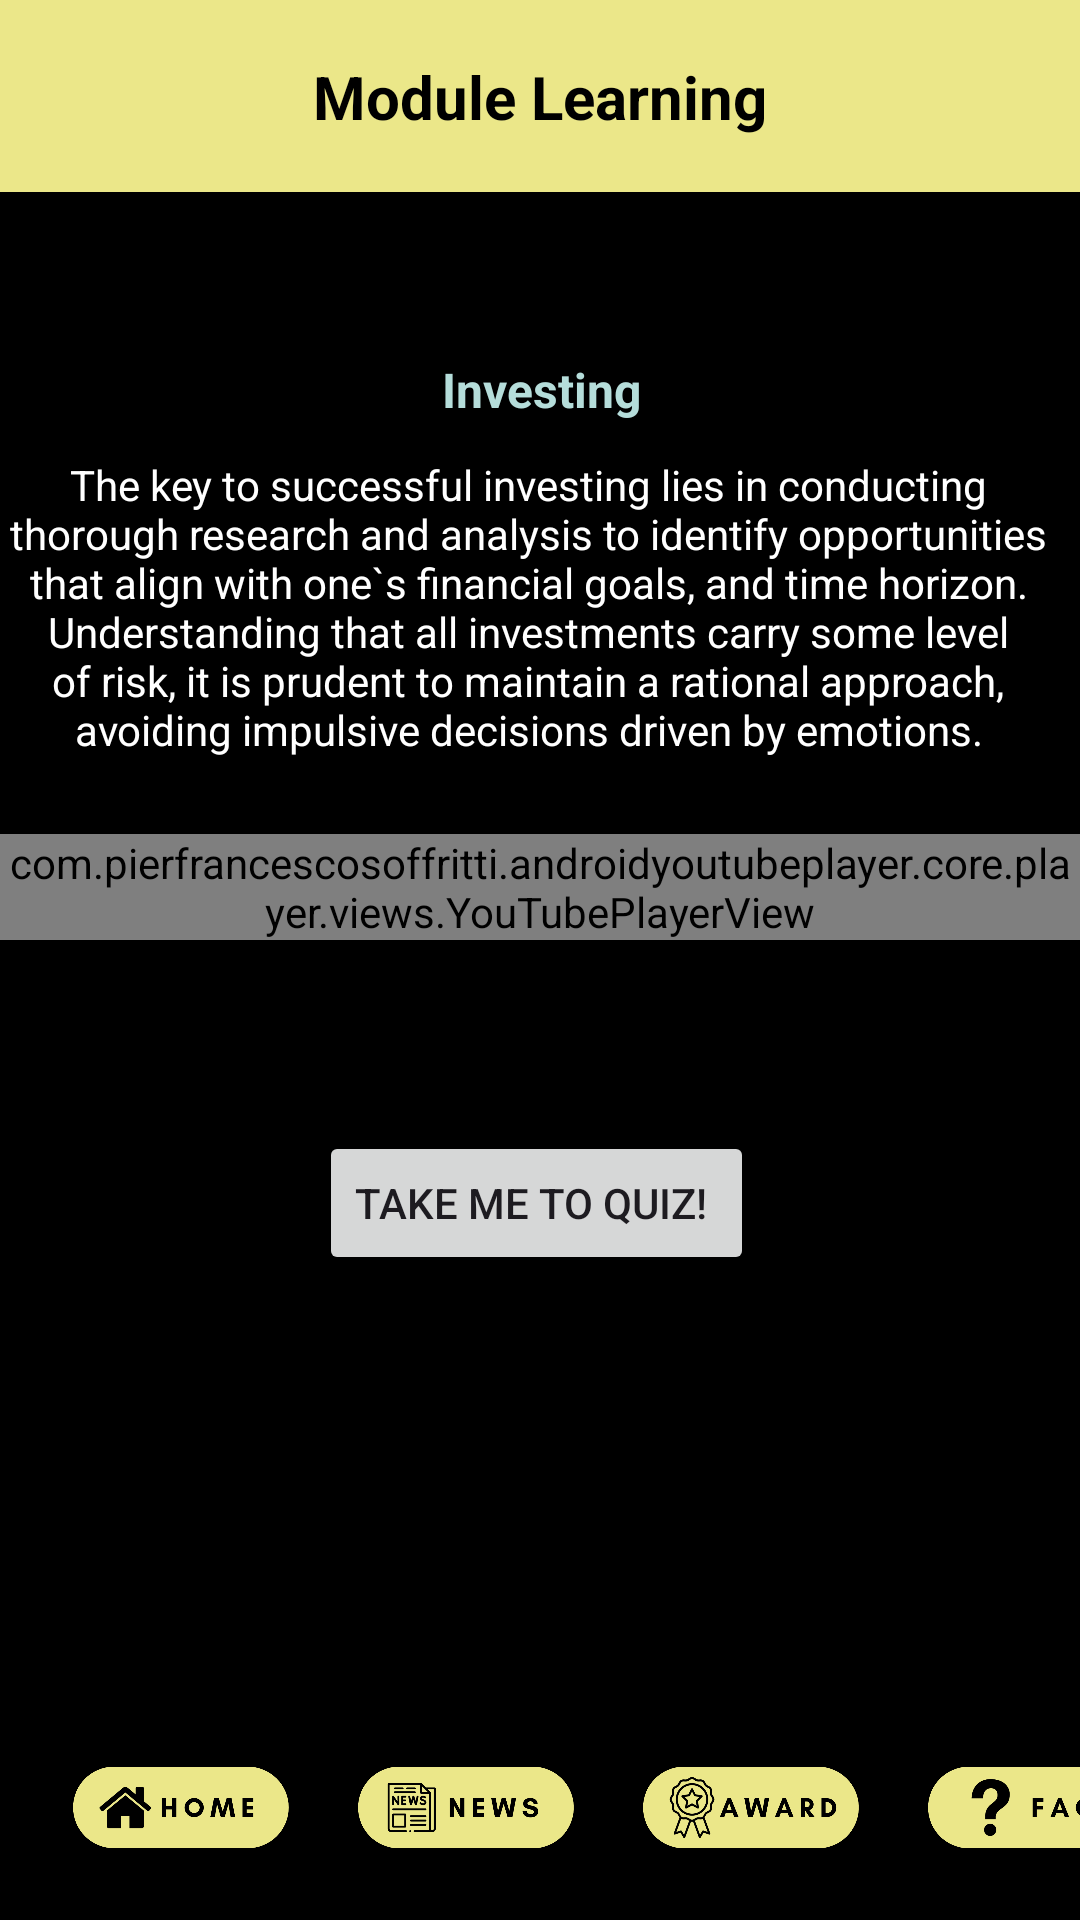

Here is an Android app screen rendered from its layout file. Give the layout XML and the strings, colors and styles it references.
<!-- AndroidManifest.xml: application theme Theme.AppCompat.Light.NoActionBar -->
<!-- res/layout/investing_learning.xml -->
<?xml version="1.0" encoding="utf-8"?>
<androidx.constraintlayout.widget.ConstraintLayout xmlns:android="http://schemas.android.com/apk/res/android"
    xmlns:app="http://schemas.android.com/apk/res-auto"
    xmlns:tools="http://schemas.android.com/tools"
    android:layout_width="match_parent"
    android:layout_height="match_parent"
    android:orientation="vertical"
    android:background="@color/black"
    tools:context=".Learning.MoneyLearning">

    <androidx.appcompat.widget.Toolbar
        android:id="@+id/heading3"
        android:layout_width="match_parent"
        android:layout_height="wrap_content"
        android:background="#EBE789"
        android:minHeight="?attr/actionBarSize"
        android:theme="?attr/actionBarTheme"
        app:layout_constraintTop_toTopOf="parent"
        tools:layout_editor_absoluteX="0dp" />

    <com.pierfrancescosoffritti.androidyoutubeplayer.core.player.views.YouTubePlayerView
        android:id="@+id/youtube_player_view"
        android:layout_width="match_parent"
        android:layout_height="wrap_content"
        android:layout_marginTop="20dp"
        app:autoPlay="true"
        app:layout_constraintEnd_toEndOf="parent"
        app:layout_constraintHorizontal_bias="0.0"
        app:layout_constraintStart_toStartOf="parent"
        app:layout_constraintTop_toBottomOf="@+id/textView8"
        app:videoId="l4TzfPfLMB4" />

    <TextView
        android:id="@+id/textView8"
        android:layout_width="377dp"
        android:layout_height="144dp"
        android:layout_marginTop="50dp"
        android:background="@drawable/btn_opt"
        android:paddingTop="5dp"
        android:text="Investing"
        android:textAlignment="center"
        android:textColor="#B5DDDA"
        android:textSize="16sp"
        android:textStyle="bold"
        app:layout_constraintEnd_toEndOf="parent"
        app:layout_constraintStart_toStartOf="parent"
        app:layout_constraintTop_toBottomOf="@+id/heading3" />

    <TextView
        android:id="@+id/title2"
        android:layout_width="wrap_content"
        android:layout_height="wrap_content"
        android:text="Module Learning"
        android:textColor="@color/black"
        android:textSize="20sp"
        android:textStyle="bold"
        app:layout_constraintBottom_toBottomOf="@+id/heading3"
        app:layout_constraintEnd_toEndOf="@+id/heading3"
        app:layout_constraintStart_toStartOf="@+id/heading3"
        app:layout_constraintTop_toTopOf="@+id/heading3" />

    <Button
        android:id="@+id/quiz_button"
        android:layout_width="wrap_content"
        android:layout_height="wrap_content"
        android:text="Take me to Quiz! "
        app:layout_constraintBottom_toBottomOf="parent"
        app:layout_constraintEnd_toEndOf="parent"
        app:layout_constraintHorizontal_bias="0.494"
        app:layout_constraintStart_toStartOf="parent"
        app:layout_constraintTop_toBottomOf="@+id/youtube_player_view"
        app:layout_constraintVertical_bias="0.229" />

    <ImageView
        android:id="@+id/back_button2"
        android:layout_width="45dp"
        android:layout_height="54dp"
        app:layout_constraintBottom_toBottomOf="@+id/heading3"
        app:layout_constraintEnd_toEndOf="parent"
        app:layout_constraintHorizontal_bias="0.043"
        app:layout_constraintStart_toStartOf="parent"
        app:layout_constraintTop_toTopOf="parent"
        app:layout_constraintVertical_bias="0.0"
        app:srcCompat="@drawable/ic_back"
        app:tint="@color/black" />

    <TextView
        android:id="@+id/textView2"
        android:layout_width="352dp"
        android:layout_height="109dp"
        android:layout_marginBottom="2dp"
        android:paddingTop="5dp"
        android:text="@string/investing_learing"
        android:textAlignment="center"
        android:textColor="@color/white"
        app:layout_constraintBottom_toBottomOf="@+id/textView8"
        app:layout_constraintEnd_toEndOf="parent"
        app:layout_constraintStart_toStartOf="@+id/textView8" />

    <ImageView
        android:id="@+id/news_iv"
        android:layout_width="80dp"
        android:layout_height="75dp"
        android:layout_marginStart="15dp"
        app:layout_constraintBottom_toBottomOf="parent"
        app:layout_constraintStart_toEndOf="@+id/home_iv"
        app:srcCompat="@drawable/newsc" />

    <ImageView
        android:id="@+id/home_iv"
        android:layout_width="80dp"
        android:layout_height="75dp"
        android:layout_marginStart="20dp"
        app:layout_constraintBottom_toBottomOf="parent"
        app:layout_constraintStart_toStartOf="parent"
        app:srcCompat="@drawable/homec" />

    <ImageView
        android:id="@+id/award_iv"
        android:layout_width="80dp"
        android:layout_height="75dp"
        android:layout_marginStart="15dp"
        app:layout_constraintBottom_toBottomOf="parent"
        app:layout_constraintStart_toEndOf="@+id/news_iv"
        app:srcCompat="@drawable/awardc" />

    <ImageView
        android:id="@+id/faq_iv"
        android:layout_width="80dp"
        android:layout_height="75dp"
        android:layout_marginStart="15dp"
        app:layout_constraintBottom_toBottomOf="parent"
        app:layout_constraintStart_toEndOf="@+id/award_iv"
        app:srcCompat="@drawable/faqc" />

</androidx.constraintlayout.widget.ConstraintLayout>
<!-- resources referenced by this layout -->
<resources>
  <color name="black">#FF000000</color>
  <color name="white">#FFFFFFFF</color>
  <!-- drawable awardc: png bitmap (drawable, 60594 bytes) -->
  <!-- drawable faqc: png bitmap (drawable, 25158 bytes) -->
  <!-- drawable homec: png bitmap (drawable, 30355 bytes) -->
  <!-- drawable newsc: png bitmap (drawable, 33822 bytes) -->
  <string name="investing_learing">The key to successful investing lies in conducting thorough research and analysis to identify opportunities that align with one`s financial goals, and time horizon. Understanding that all investments carry some level of risk, it is prudent to maintain a rational approach, avoiding impulsive decisions driven by emotions.</string>
  <style name="Theme.AppCompat.Light.NoActionBar" parent="Base.Theme.AppCompat.Light.NoActionBar" />
  <style name="Base.Theme.AppCompat.Light.NoActionBar" parent="Theme.Material3.DayNight.NoActionBar">
          
          
      </style>
</resources>
